6-way image classification set "bp-mixed" from GitHub (LEATHER-SEE/bp-mixed); label vocabulary: discoloration, micro defect, repairable defect, structural irreparable defect, structural repairable defect, undamaged.

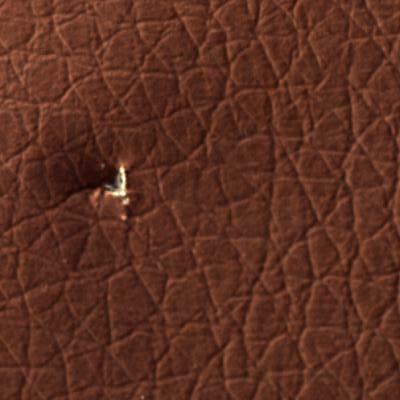
Label: micro defect

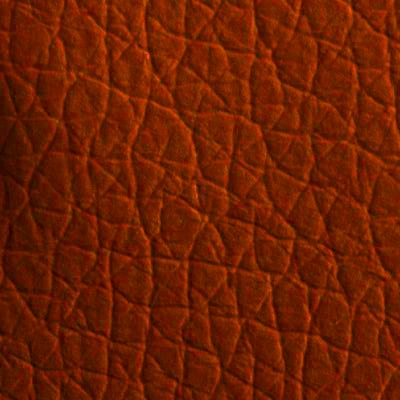
Label: repairable defect

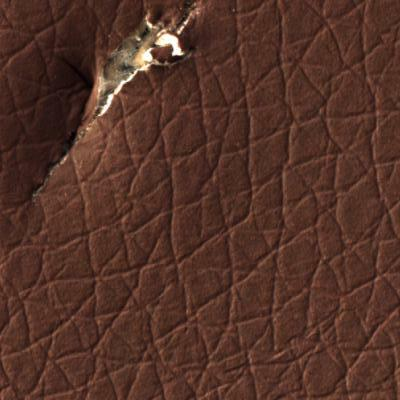
Label: structural irreparable defect

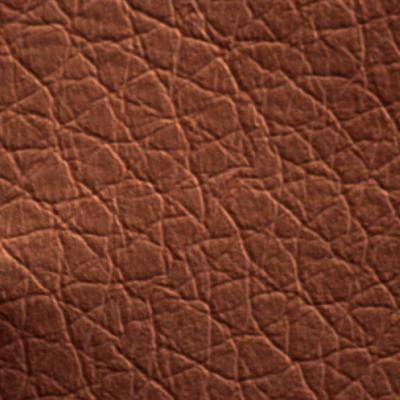
Label: structural repairable defect

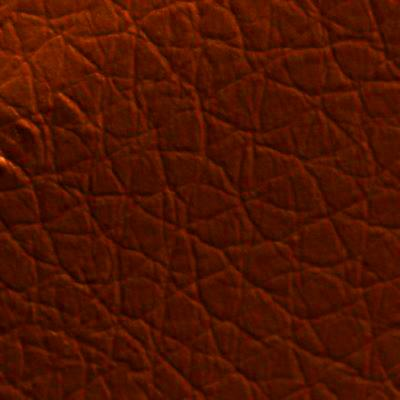
Label: structural irreparable defect

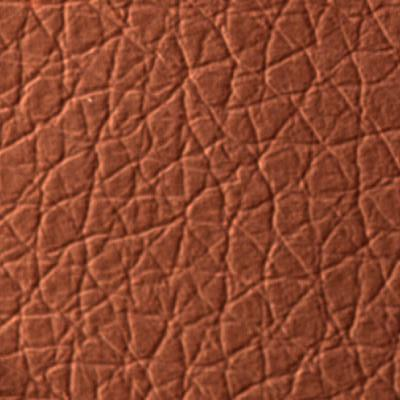
Label: undamaged
